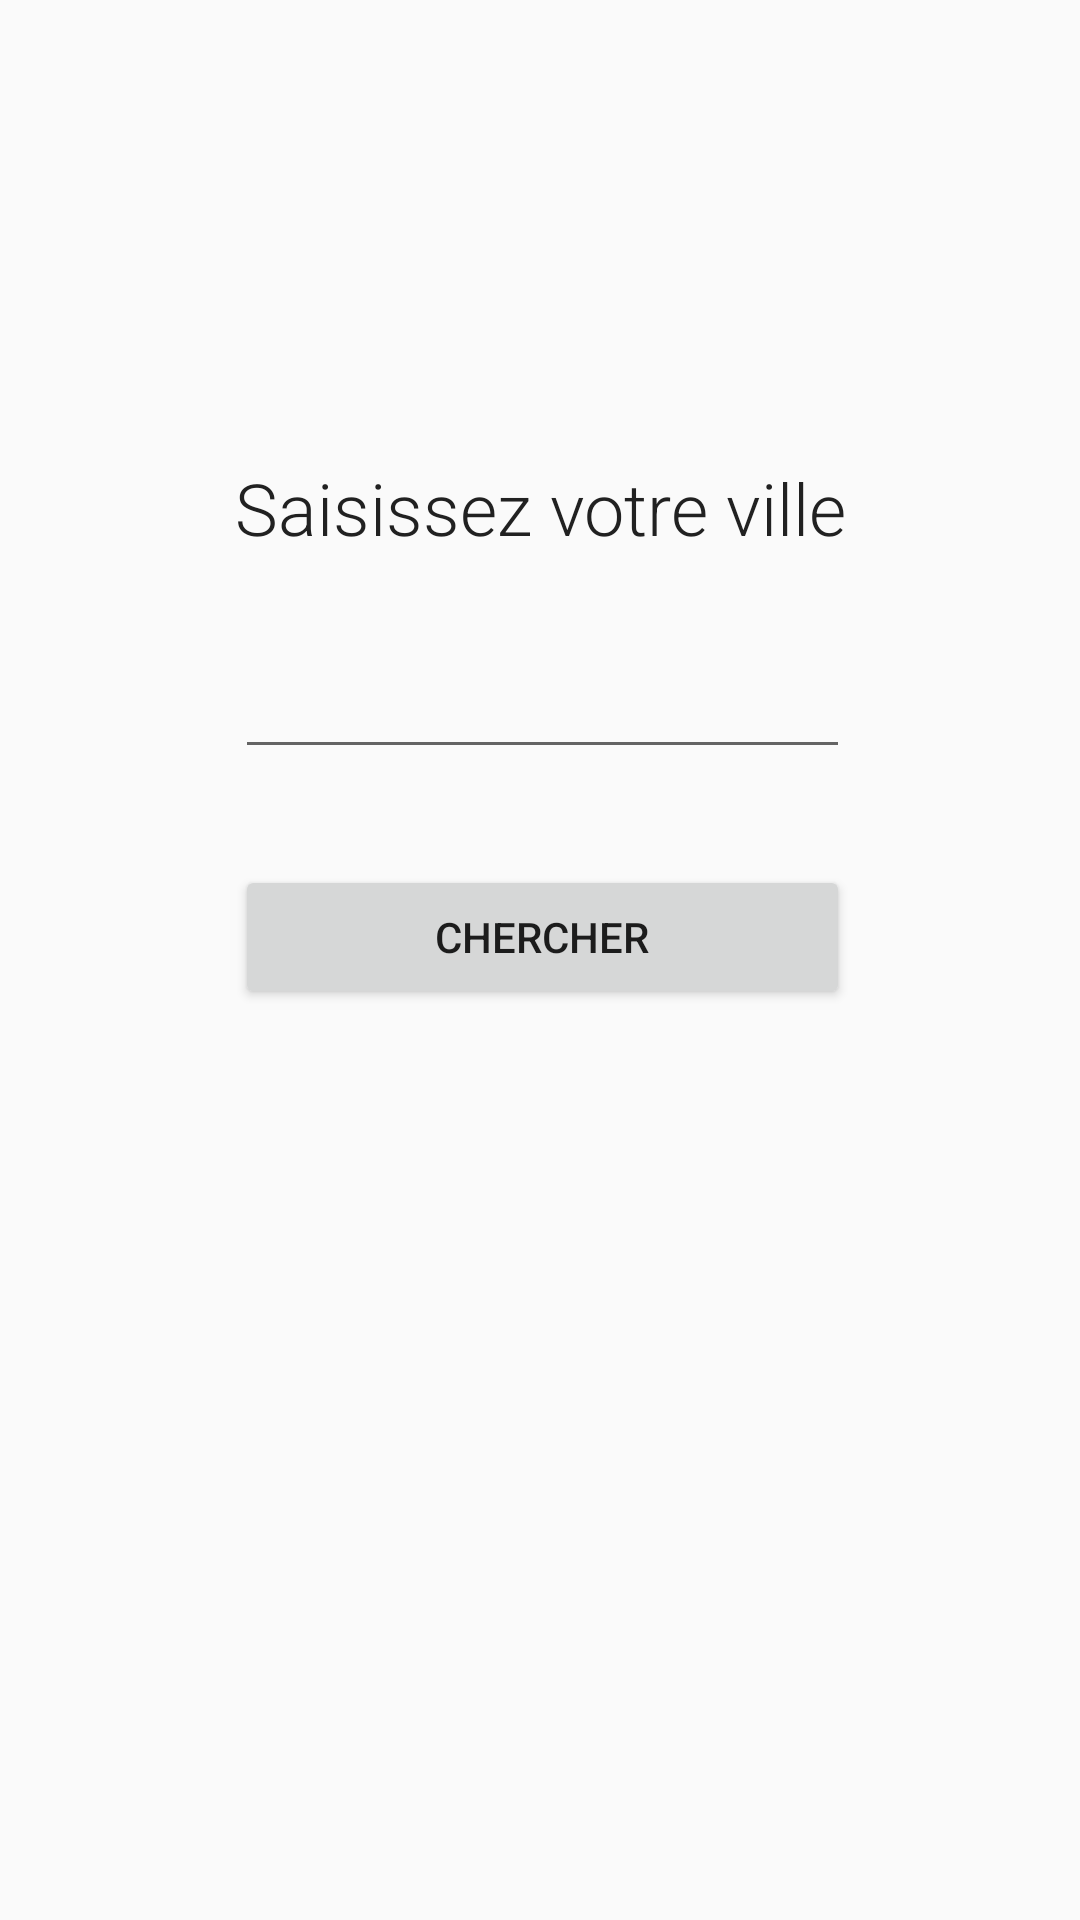

This screen was rendered from an Android layout file. Write that file and the resources it references.
<!-- AndroidManifest.xml: application theme AppThemeNoActionBar -->
<!-- res/layout/activity_weather.xml -->
<?xml version="1.0" encoding="utf-8"?>
<android.support.constraint.ConstraintLayout xmlns:android="http://schemas.android.com/apk/res/android"
    xmlns:app="http://schemas.android.com/apk/res-auto"
    xmlns:tools="http://schemas.android.com/tools"
    android:layout_width="match_parent"
    android:layout_height="match_parent"
    tools:context="weather.lyra.com.weatherapp.WeatherActivity"
    tools:layout_editor_absoluteX="0dp"
    tools:layout_editor_absoluteY="81dp">

    <TextView

        android:id="@+id/textView"
        style="@style/Text.Thin.Big"
        android:layout_width="205dp"
        android:layout_height="wrap_content"
        android:layout_marginBottom="8dp"
        android:layout_marginEnd="8dp"
        android:layout_marginLeft="8dp"
        android:layout_marginRight="8dp"
        android:layout_marginStart="8dp"
        android:layout_marginTop="8dp"
        android:text="Saisissez votre ville"
        app:layout_constraintBottom_toBottomOf="parent"
        app:layout_constraintHorizontal_bias="0.505"
        app:layout_constraintLeft_toLeftOf="parent"
        app:layout_constraintRight_toRightOf="parent"
        app:layout_constraintTop_toTopOf="parent"
        app:layout_constraintVertical_bias="0.245" />

    <EditText

        android:id="@+id/editText"
        android:layout_width="0dp"
        android:layout_height="46dp"
        android:layout_marginTop="25dp"
        app:layout_constraintLeft_toLeftOf="@+id/textView"
        app:layout_constraintRight_toRightOf="@+id/textView"
        app:layout_constraintTop_toBottomOf="@+id/textView" />

    <Button
        android:id="@+id/wheater_button"
        android:layout_width="0dp"
        android:layout_height="48dp"
        android:layout_marginTop="32dp"
        android:text="Chercher"
        app:layout_constraintHorizontal_bias="0.0"
        app:layout_constraintLeft_toLeftOf="@+id/editText"
        app:layout_constraintRight_toRightOf="@+id/editText"
        app:layout_constraintTop_toBottomOf="@+id/editText" />

</android.support.constraint.ConstraintLayout>
<!-- resources referenced by this layout -->
<resources>
  <style name="Text.Thin.Big" parent="Text.Thin">
          <item name="android:textSize">@dimen/text_big</item>
      </style>
  <style name="AppThemeNoActionBar" parent="Theme.AppCompat.Light.NoActionBar">
          
          <item name="colorPrimary">@color/primary</item>
          <item name="colorPrimaryDark">@color/primary_dark</item>
          <item name="colorAccent">@color/accent</item>
      </style>
  <style name="Text.Thin" parent="Text.Medium">
          <item name="android:fontFamily">sans-serif-light</item>
          <item name="android:textSize">@dimen/text_medium</item>
      </style>
  <dimen name="text_big">24sp</dimen>
  <color name="primary">#FFC107</color>
  <color name="primary_dark">#FFA000</color>
  <color name="accent">#03A9F4</color>
  <style name="Text.Medium" parent="Text">
          <item name="android:textSize">@dimen/text_medium</item>
      </style>
  <dimen name="text_medium">18sp</dimen>
  <style name="Text" parent="@android:style/TextAppearance.Holo.Medium">
          <item name="android:textColor">@color/primary_text</item>
          <item name="android:textSize">@dimen/text_base</item>
      </style>
  <color name="primary_text">#212121</color>
  <dimen name="text_base">22sp</dimen>
</resources>
